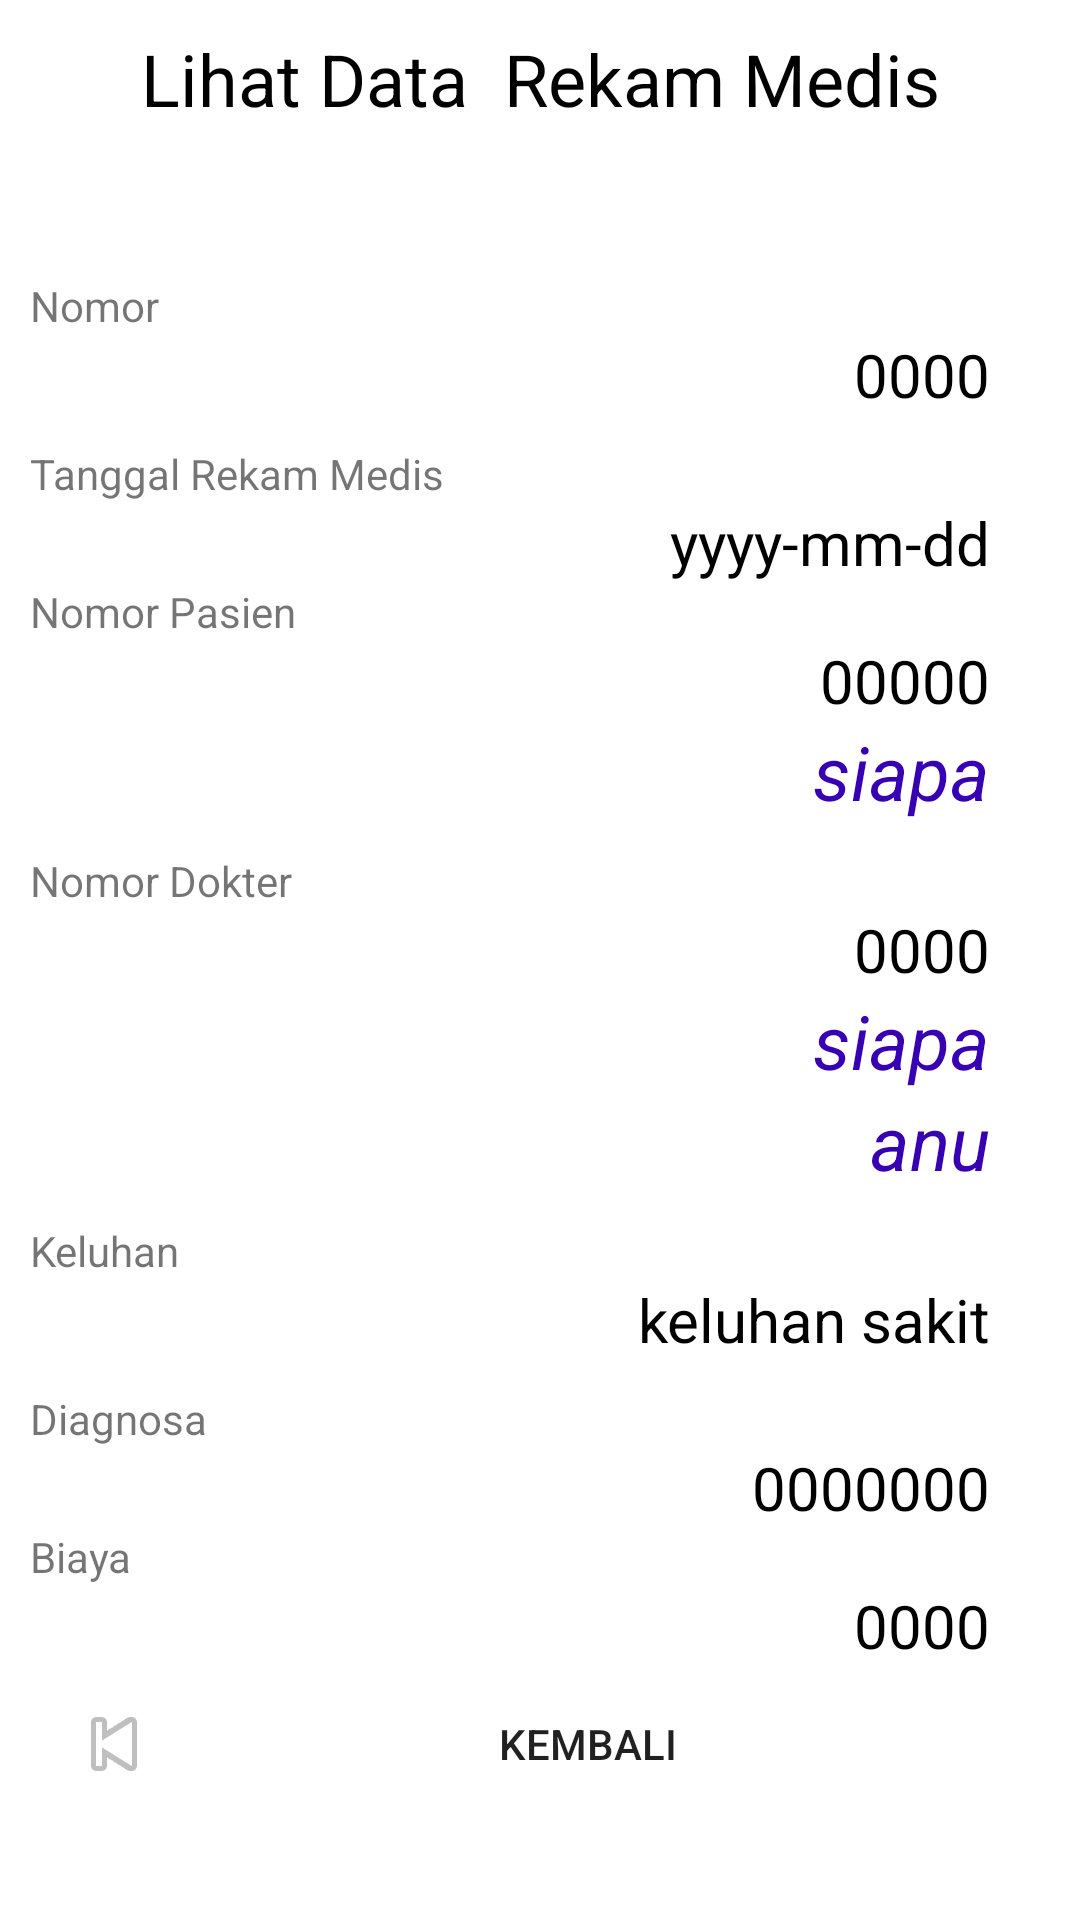

Android layout source for this screen:
<!-- AndroidManifest.xml: application theme Theme.SqliteKlinik -->
<!-- res/layout/activity_lihat_rekam_medis.xml -->
<?xml version="1.0" encoding="utf-8"?>
<ScrollView xmlns:android="http://schemas.android.com/apk/res/android"
    xmlns:app="http://schemas.android.com/apk/res-auto"
    xmlns:tools="http://schemas.android.com/tools"
    android:layout_width="match_parent"
    android:layout_height="match_parent"
    android:padding="10dp"
    tools:context=".activity.rekamMedis.LihatRekamMedis">

    <LinearLayout
        android:layout_width="match_parent"
        android:layout_height="match_parent"
        android:orientation="vertical">
        <TextView
            android:id="@+id/textView14"
            android:layout_width="match_parent"
            android:layout_height="wrap_content"
            android:paddingBottom="50dp"
            android:textColor="@color/black"
            android:text="Lihat Data  Rekam Medis"
            android:textAlignment="center"
            android:textSize="24sp" />
        <TextView
            android:id="@+id/textView1"
            android:layout_width="wrap_content"
            android:layout_height="wrap_content"
            android:text="Nomor" />
        <TextView
            android:id="@+id/tv_noRekam"
            android:layout_width="match_parent"
            android:layout_height="wrap_content"
            android:text="0000"
            android:textColor="@color/black"
            android:layout_marginEnd="20dp"
            android:textAlignment="textEnd"
            android:textSize="20sp">
        </TextView>
        <TextView
            android:id="@+id/textView3"
            android:layout_width="wrap_content"
            android:layout_height="wrap_content"
            android:layout_marginTop="10dp"
            android:text="Tanggal Rekam Medis" />
        <TextView
            android:id="@+id/tv_tgl_rekam"
            android:layout_width="match_parent"
            android:layout_height="wrap_content"
            android:text="yyyy-mm-dd"
            android:textColor="@color/black"
            android:layout_marginEnd="20dp"
            android:textAlignment="textEnd"
            android:textSize="20sp"
            />
        <TextView
            android:id="@+id/textView2"
            android:layout_width="wrap_content"
            android:layout_height="wrap_content"
            android:text="Nomor Pasien" />
        <TextView
            android:id="@+id/tv_noPasien_rekam"
            android:layout_width="match_parent"
            android:layout_height="wrap_content"
            android:text="00000"
            android:layout_marginEnd="20dp"
            android:textAlignment="textEnd"
            android:textSize="20sp"
            android:textColor="@color/black"
            />
        <TextView
            android:id="@+id/tv_namaPasien_rekam"
            android:layout_width="match_parent"
            android:layout_height="wrap_content"
            android:inputType="number"
            android:layout_marginEnd="20dp"
            android:textColor="@color/purple_700"
            android:text="siapa"
            android:textStyle="italic"
            android:textAlignment="textEnd"
            android:textSize="25sp"
            />

        <TextView
            android:id="@+id/textView4"
            android:layout_width="wrap_content"
            android:layout_height="wrap_content"
            android:layout_marginTop="10dp"
            android:text="Nomor Dokter" />
        <TextView
            android:id="@+id/tv_noDokter_rekam"
            android:layout_width="match_parent"
            android:layout_height="wrap_content"
            android:text="0000"
            android:layout_marginEnd="20dp"
            android:textColor="@color/black"
            android:textAlignment="textEnd"
            android:textSize="20sp" />
        <TextView
            android:id="@+id/tv_namaDokter_rekam"
            android:layout_width="match_parent"
            android:layout_height="wrap_content"
            android:text="siapa"
            android:textStyle="italic"
            android:layout_marginEnd="20dp"
            android:textColor="@color/purple_700"
            android:textAlignment="textEnd"
            android:textSize="25sp" />
        <TextView
            android:id="@+id/tv_spesialisDokter_rekam"
            android:layout_width="match_parent"
            android:layout_height="wrap_content"
            android:text="anu"
            android:textStyle="italic"
            android:layout_marginEnd="20dp"
            android:textColor="@color/purple_700"
            android:textAlignment="textEnd"
            android:textSize="25sp" />

        <TextView
            android:id="@+id/textView6"
            android:layout_width="wrap_content"
            android:layout_height="wrap_content"
            android:layout_marginTop="10dp"
            android:text="Keluhan" />
        <TextView
            android:id="@+id/tv_keluhan_rekam"
            android:layout_width="match_parent"
            android:layout_height="wrap_content"
            android:text="keluhan sakit"
            android:layout_marginEnd="20dp"
            android:textAlignment="textEnd"
            android:textSize="20sp"
            android:textColor="@color/black"/>
        <TextView
            android:id="@+id/textView7"
            android:layout_width="wrap_content"
            android:layout_height="wrap_content"
            android:layout_marginTop="10dp"
            android:text="Diagnosa" />
        <TextView
            android:id="@+id/tv_diagnosa_rekam"
            android:layout_width="match_parent"
            android:layout_height="wrap_content"
            android:textAlignment="textEnd"
            android:textSize="20sp"
            android:text="0000000"
            android:textColor="@color/black"
            android:layout_marginEnd="20dp"
            android:inputType="number" />
        <TextView
            android:id="@+id/textView5"
            android:layout_width="wrap_content"
            android:layout_height="wrap_content"
            android:text="Biaya" />
        <TextView
            android:id="@+id/tv_biaya_rekam"
            android:layout_width="match_parent"
            android:layout_height="wrap_content"
            android:textAlignment="textEnd"
            android:textSize="20sp"
            android:textColor="@color/black"
            android:layout_marginEnd="20dp"
            android:text="0000"
            />
        <Button
            android:id="@+id/button_kembali_rekam_lihat"
            style="?android:attr/borderlessButtonStyle"
            android:layout_width="match_parent"
            android:layout_height="wrap_content"
            android:drawableLeft="@android:drawable/ic_media_previous"
            android:text="Kembali" />

    </LinearLayout>
</ScrollView>
<!-- resources referenced by this layout -->
<resources>
  <style name="Theme.SqliteKlinik" parent="Theme.MaterialComponents.DayNight.DarkActionBar">
          
          <item name="colorPrimary">#8BC34A</item>
          <item name="colorPrimaryVariant">#4CAF50</item>
          <item name="colorOnPrimary">#FFFFFF</item>
          
          <item name="colorSecondary">@color/teal_200</item>
          <item name="colorSecondaryVariant">@color/teal_700</item>
          <item name="colorOnSecondary">@color/black</item>
          
          <item name="android:statusBarColor" tools:targetApi="l">?attr/colorPrimaryVariant</item>
          
      </style>
  <!-- not gathered from this repository: default colours our renderer supplied (Android Studio template values) -->
  <color name="purple_700">#FF3700B3</color>
  <color name="teal_200">#FF03DAC5</color>
  <color name="teal_700">#FF018786</color>
  <color name="black">#FF000000</color>
</resources>
